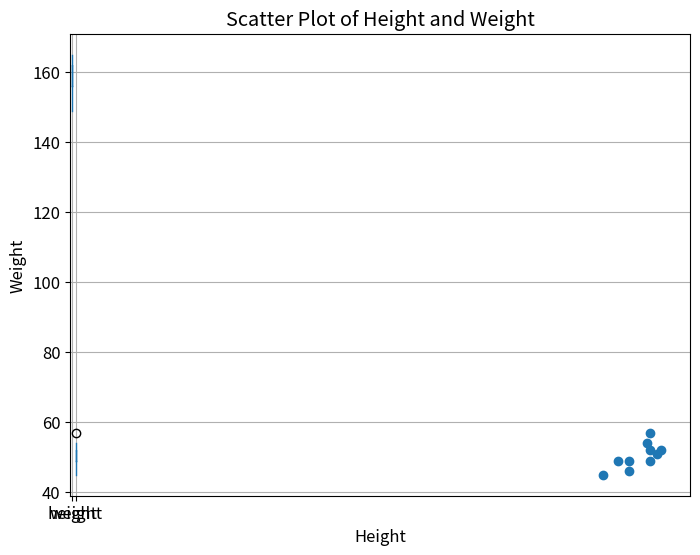

The script that saved this image:
# -*- coding: utf-8 -*-
# [redacted]
# @Time    : 2023/4/1 下午5:09
# @Function: 

import pandas
import matplotlib.pyplot as plt

data = pandas.DataFrame({
        'id': [1, 2, 3, 4, 5, 6, 7, 8, 9, 10],
        'height': [149, 153, 156, 156, 161, 162, 162, 162, 164, 165],
        'weight': [45, 49, 46, 49, 54, 52, 57, 49, 51, 52]

    })

if __name__ == '__main__':
    print("身高均值：", data['height'].mean())
    print("身高标准差：", data['height'].std())
    print("身高中位数：", data['height'].median())
    print("第一个四分位数：", data['height'].quantile(0.25))
    print("第三个四分位数：", data['height'].quantile(0.75))

    # 设置画布大小和字体大小
    plt.rcParams['figure.figsize'] = [8, 6]
    plt.rcParams['font.size'] = 12

    # 绘制身高和体重的盒须图
    data.boxplot(column=['height', 'weight'])
    plt.title('Boxplot of Height and Weight')
    plt.ylabel('Values')
    plt.savefig('盒须图.png')
    plt.show()

    # 绘制身高和体重的散点图
    plt.scatter(data['height'], data['weight'])
    plt.title('Scatter Plot of Height and Weight')
    plt.xlabel('Height')
    plt.ylabel('Weight')
    plt.savefig('散点图.png')
    plt.show()